The GitHub repository SyafiqMA/Deteksi-Hama-Menggunakan-Machine-Learning-Berbasis-IOT contains a labelled image folder "Deteksi-Hama-Menggunakan-Machine-Learning-Berbasis-IOT" with 2 categories: worms, healthy. Examples follow, each with its label.

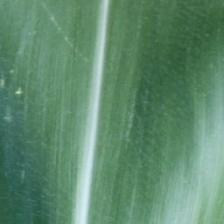
Label: healthy

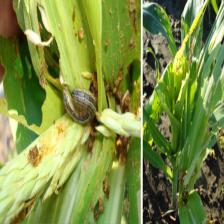
Label: worms

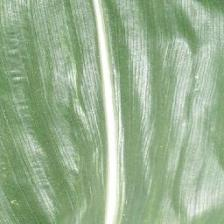
Label: healthy

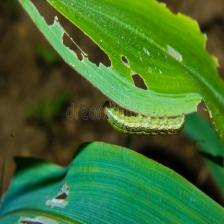
Label: worms
